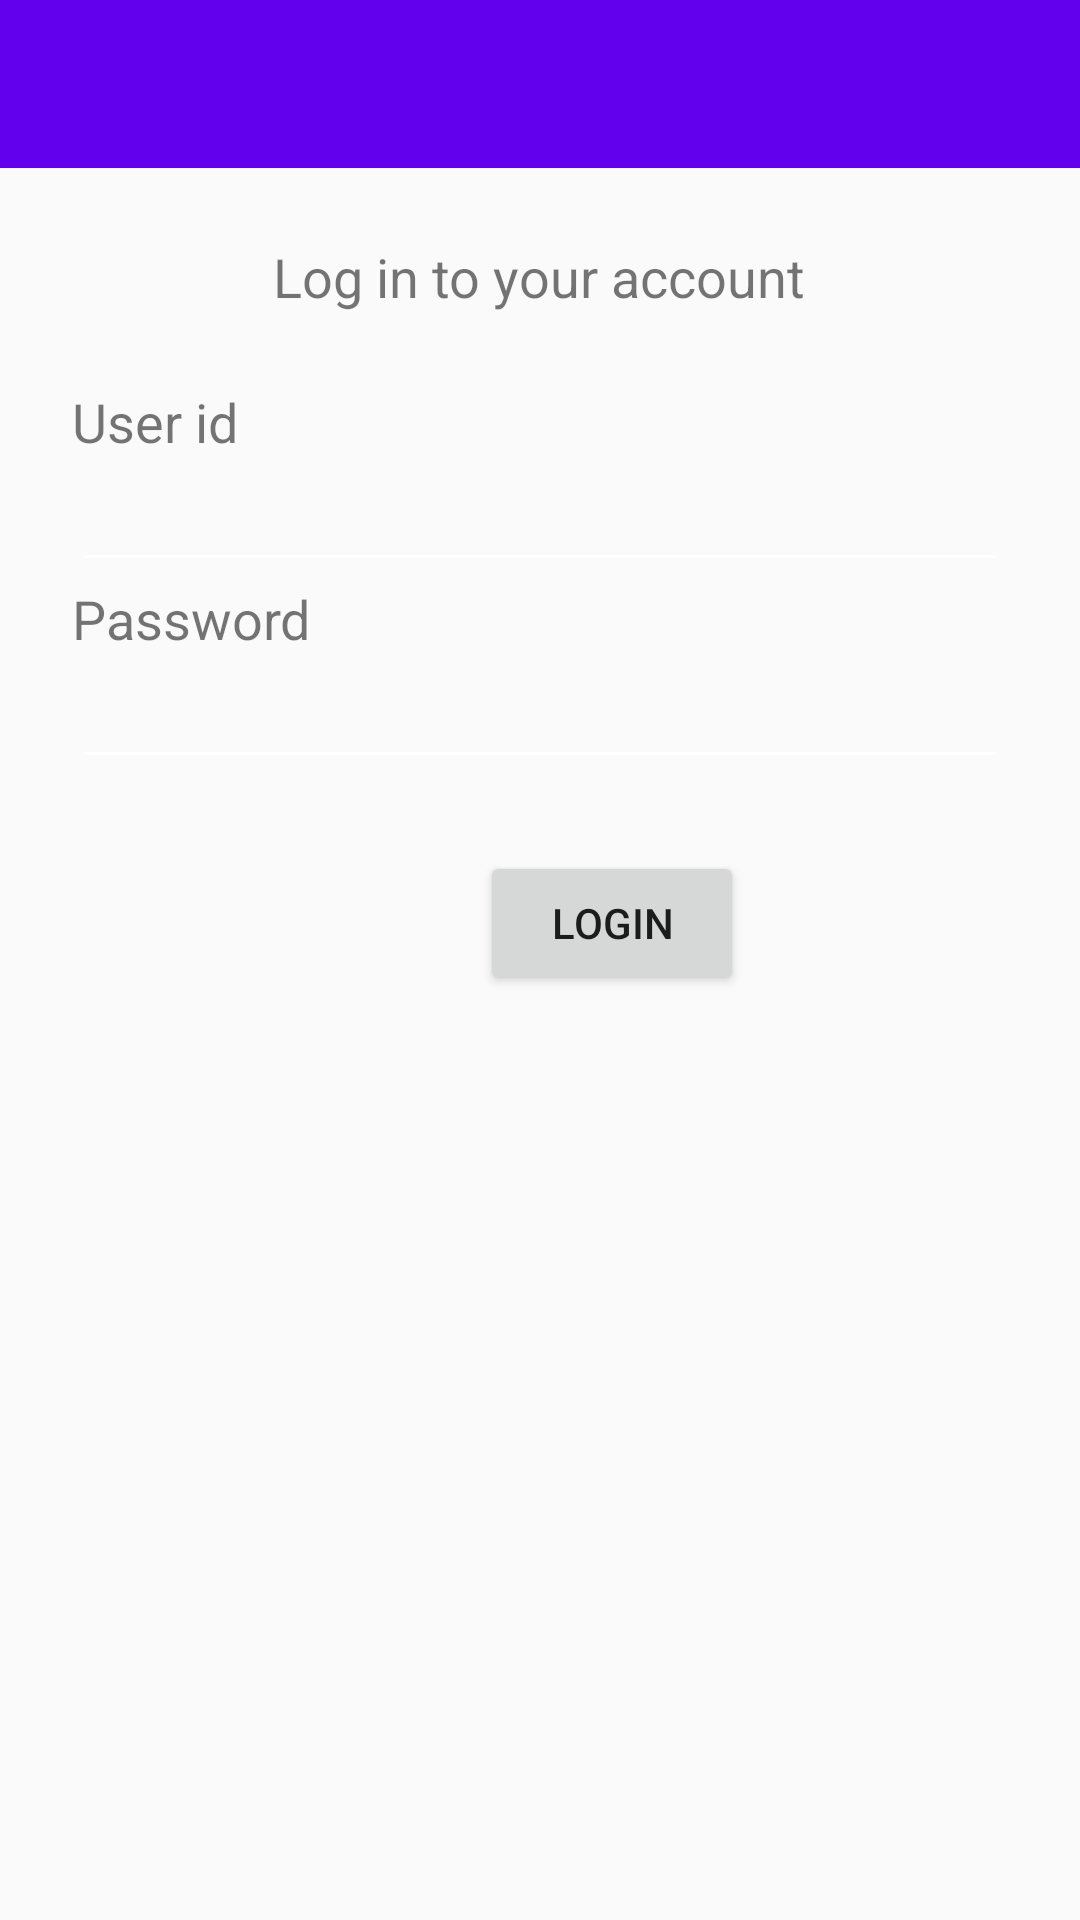

Android layout source for this screen:
<!-- AndroidManifest.xml: application theme AppTheme.NoActionBar -->
<!-- res/layout/activity_login.xml -->
<?xml version="1.0" encoding="utf-8"?>
<LinearLayout xmlns:android="http://schemas.android.com/apk/res/android"
    android:layout_width="match_parent"
    android:layout_height="match_parent"
    android:fitsSystemWindows="true"
    android:orientation="vertical">

    
    <include
        layout="@layout/toolbar_main"
        android:layout_width="match_parent"
        android:layout_height="wrap_content"/>

    
    <include layout="@layout/content_login" />

</LinearLayout>
<!-- res/layout/toolbar_main.xml (included above) -->
<?xml version="1.0" encoding="utf-8"?>
<android.support.v7.widget.Toolbar
    xmlns:android="http://schemas.android.com/apk/res/android"
    xmlns:app="http://schemas.android.com/apk/res-auto"
    android:id="@+id/toolbar_main"
    android:layout_width="match_parent"
    android:layout_height="wrap_content"
    android:background="?attr/colorPrimary"
    app:titleTextColor="@android:color/white"/>
<!-- res/layout/content_login.xml (included above) -->
<?xml version="1.0" encoding="utf-8"?>
<LinearLayout xmlns:android="http://schemas.android.com/apk/res/android"
    xmlns:tools="http://schemas.android.com/tools"
    android:layout_width="fill_parent"
    android:layout_height="fill_parent"
    android:orientation="vertical"
    android:gravity="center_horizontal"
    tools:context=".LoginActivity"
    tools:showIn="@layout/activity_login">
    <TextView
        android:id="@+id/textView1"
        android:layout_width="wrap_content"
        android:layout_height="wrap_content"
        android:layout_marginTop="24sp"
        android:text="@string/login_intro"
        android:textSize="18sp"/>
    <TextView
        android:id="@+id/userIdLabel"
        android:layout_width="match_parent"
        android:layout_height="wrap_content"
        android:layout_marginLeft="24sp"
        android:layout_marginRight="24sp"
        android:layout_marginTop="24sp"
        android:text="@string/userId"
        android:textSize="18sp"/>

    <EditText
        android:id="@+id/userId"
        android:layout_width="match_parent"
        android:layout_height="wrap_content"
        android:inputType="text|textEmailAddress"
        android:layout_marginLeft="24sp"
        android:layout_marginRight="24sp"
        />

    <TextView
        android:id="@+id/passwordLabel"
        android:layout_width="match_parent"
        android:layout_height="wrap_content"
        android:layout_marginLeft="24sp"
        android:layout_marginRight="24sp"
        android:text="@string/password"
        android:textSize="18sp"/>

    <EditText
        android:id="@+id/password"
        android:layout_width="match_parent"
        android:layout_height="wrap_content"
        android:inputType="textPassword"
        android:layout_marginLeft="24sp"
        android:layout_marginRight="24sp"
        />

    <Button
        android:id="@+id/loginButton"
        android:layout_width="wrap_content"
        android:layout_height="wrap_content"
        android:layout_marginStart="24sp"
        android:layout_marginTop="24sp"
        android:text="@string/login" />

</LinearLayout>
<!-- resources referenced by this layout -->
<resources>
  <string name="login">Login</string>
  <string name="login_intro">Log in to your account</string>
  <string name="password">Password</string>
  <string name="userId">User id</string>
  <style name="AppTheme.NoActionBar">
          <item name="windowActionBar">false</item>
          <item name="windowNoTitle">true</item>
      </style>
</resources>
